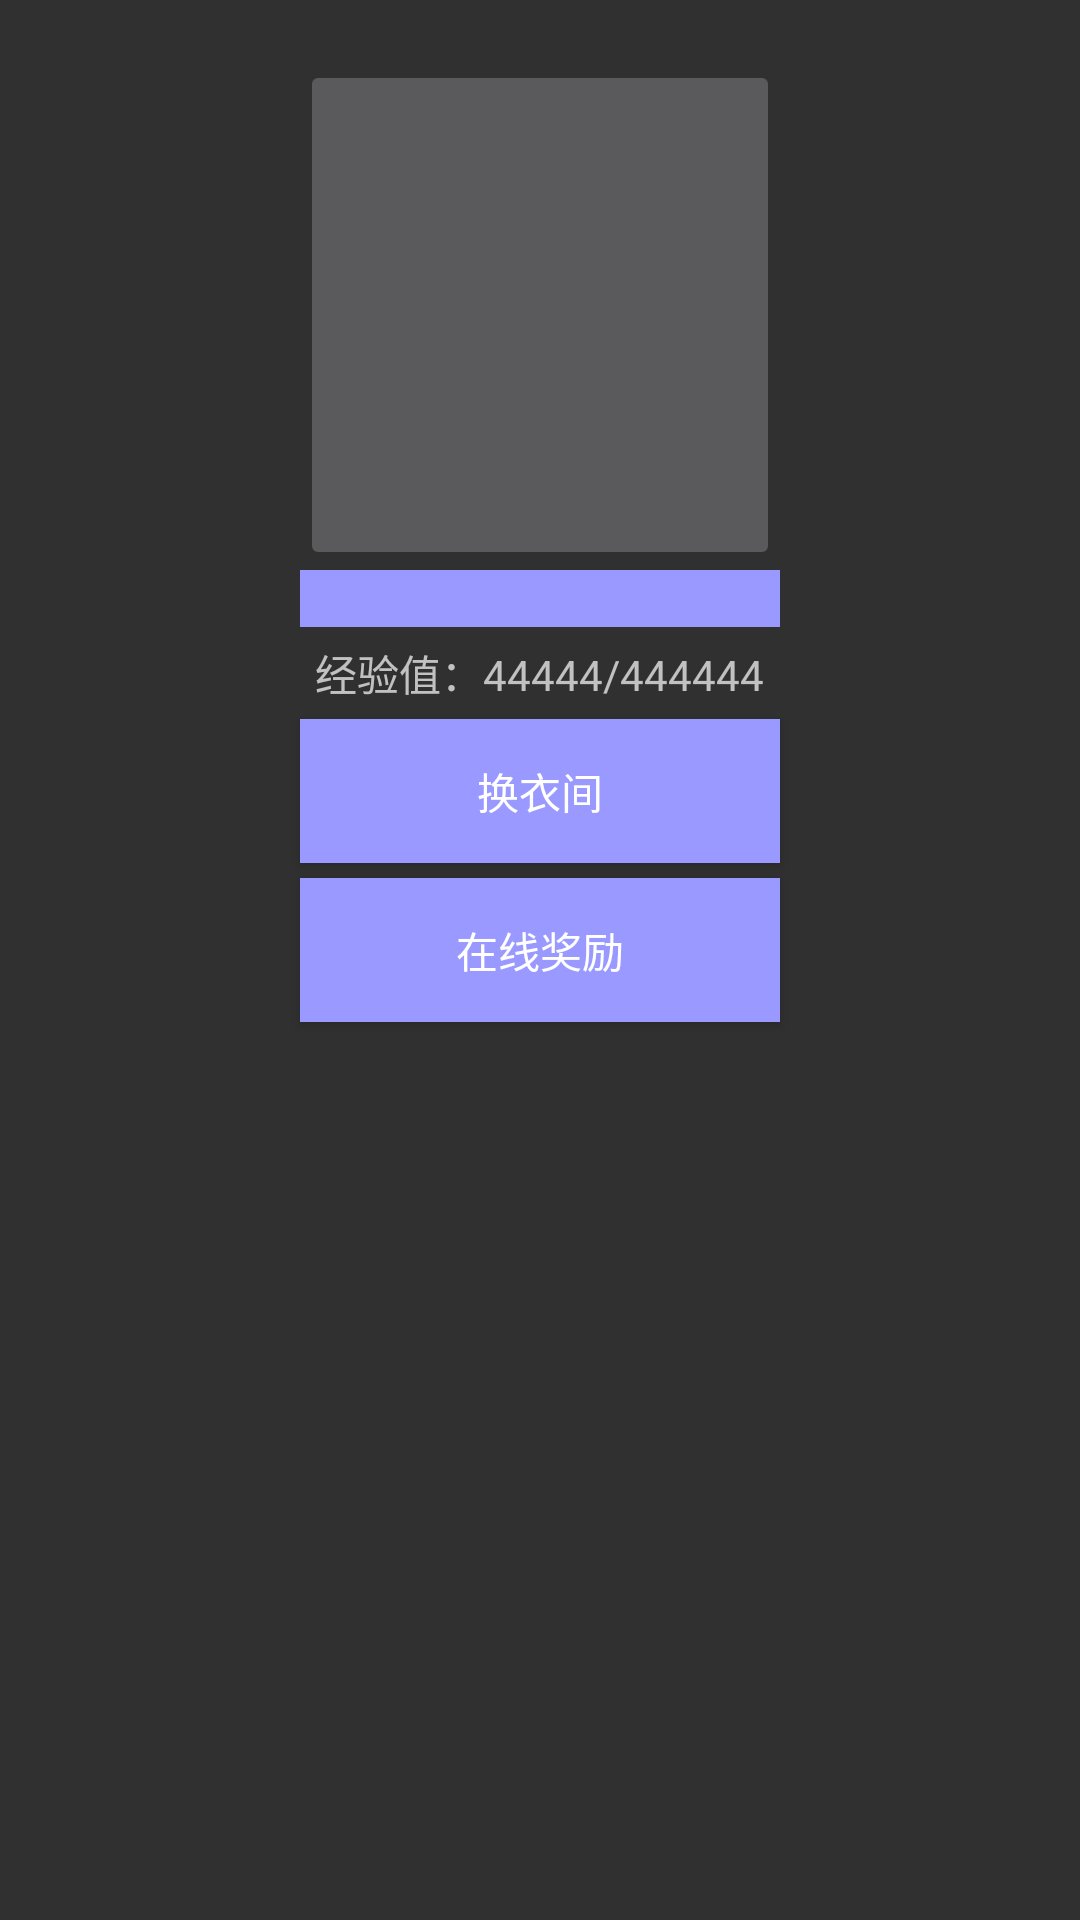

Reconstruct the res/layout file that produces this screen, plus the resources it refers to.
<!-- AndroidManifest.xml: application theme MyStyle -->
<!-- res/layout/layout_four_ziliao.xml -->
<?xml version="1.0" encoding="utf-8"?>
<LinearLayout xmlns:android="http://schemas.android.com/apk/res/android"
    android:id="@+id/four_ziliao"
    android:layout_width="match_parent"
    android:layout_height="match_parent"
    android:orientation="vertical">

    <ImageButton
        android:id="@+id/four_ziliao_xingbie"
        android:layout_width="160dp"
        android:layout_height="170dp"
        android:layout_gravity="center"
        android:layout_marginTop="20dp"
       />

    <TextView
        android:id="@+id/four_ziliao_name"
        android:layout_width="160dp"
        android:layout_height="wrap_content"
        android:layout_gravity="center"
        android:gravity="center"
        android:background="@color/blue" />
    <TextView
        android:id="@+id/four_ziliao_jingyanzhi"
        android:layout_width="wrap_content"
        android:layout_height="wrap_content"
        android:layout_gravity="center"
        android:layout_marginTop="5dp"
        android:text="经验值：44444/444444" />


    <Button
        android:id="@+id/four_ziliao_huanyijian"
        android:layout_width="160dp"
        android:layout_height="wrap_content"
        android:background="@drawable/but_jianjiao_blue_yellow"
        android:layout_marginTop="5dp"
        android:layout_gravity="center"
        android:text="换衣间"/>

    <Button
        android:id="@+id/four_ziliao_onlinejiangli"
        android:layout_width="160dp"
        android:layout_height="wrap_content"
        android:background="@drawable/but_jianjiao_blue_yellow"
        android:layout_marginTop="5dp"
        android:layout_gravity="center"
        android:text="在线奖励"/>

</LinearLayout>
<!-- resources referenced by this layout -->
<resources>
  <color name="blue">#FF9999ff</color>
  <!-- drawable but_jianjiao_blue_yellow (drawable) -->
  <?xml version="1.0" encoding="utf-8"?>
  <selector xmlns:android="http://schemas.android.com/apk/res/android">
  
      <item android:state_pressed="false">
          <shape>
              <solid android:color="@color/blue"/>
          </shape>
      </item>
  
      <item android:state_pressed="true">
          <shape>
              <solid android:color="@color/yellow2"/>
          </shape>
      </item>
  </selector>
  <style name="MyStyle" parent="Theme.AppCompat.NoActionBar">
          <item name="android:orientation">horizontal</item>
          <item name="android:windowNoTitle">true</item>
          <item name="android:windowFullscreen">true</item>
          <item name="background">@mipmap/bj1</item>
  
      </style>
  <color name="yellow2">#FFffff66</color>
</resources>
